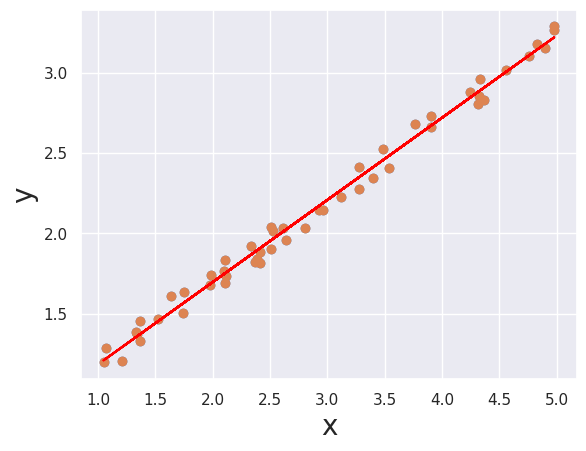

Recreate this plot in Python.
# -*- coding: utf-8 -*-
"""aula003_exercicio.ipynb

Automatically generated by Colaboratory.

Original file is located at
    https://colab.research.google.com/<link-removed>
"""

# Bibliotecas
import numpy as np
import matplotlib.pyplot as plt
import seaborn as sns
sns.set()

# Conjunto de Treinamento
observations = 50
x = np.random.uniform(1, 5, size=(observations,1))
delta_noise = 0.1
noise = np.random.uniform(-delta_noise, delta_noise, size=(observations,1))
target = 0.5*x + 0.7 + noise

plt.scatter(x, target)
plt.xlabel("x", fontsize=20)
plt.ylabel("y", fontsize=20)
plt.show()

# Treinamento Usando Gradiente Descendente
n = 0.001
w = 0
b = 0

for k in range(5000):
  sumW = 0
  sumB = 0
  for i in range(0, len(target)):
    sumW = sumW + (target[i] - b - w*x[i]) * x[i]
    sumB = sumB + (target[i] - b - w*x[i])
  w = w - n * (-2) * sumW
  b = b - n * (-2) * sumB

print(w, b)

# Plotagem do Modelo
plt.scatter(x, target)
plt.plot(x, w*x+b, color="red")
plt.xlabel("x", fontsize=20)
plt.ylabel("y", fontsize=20)
plt.show()